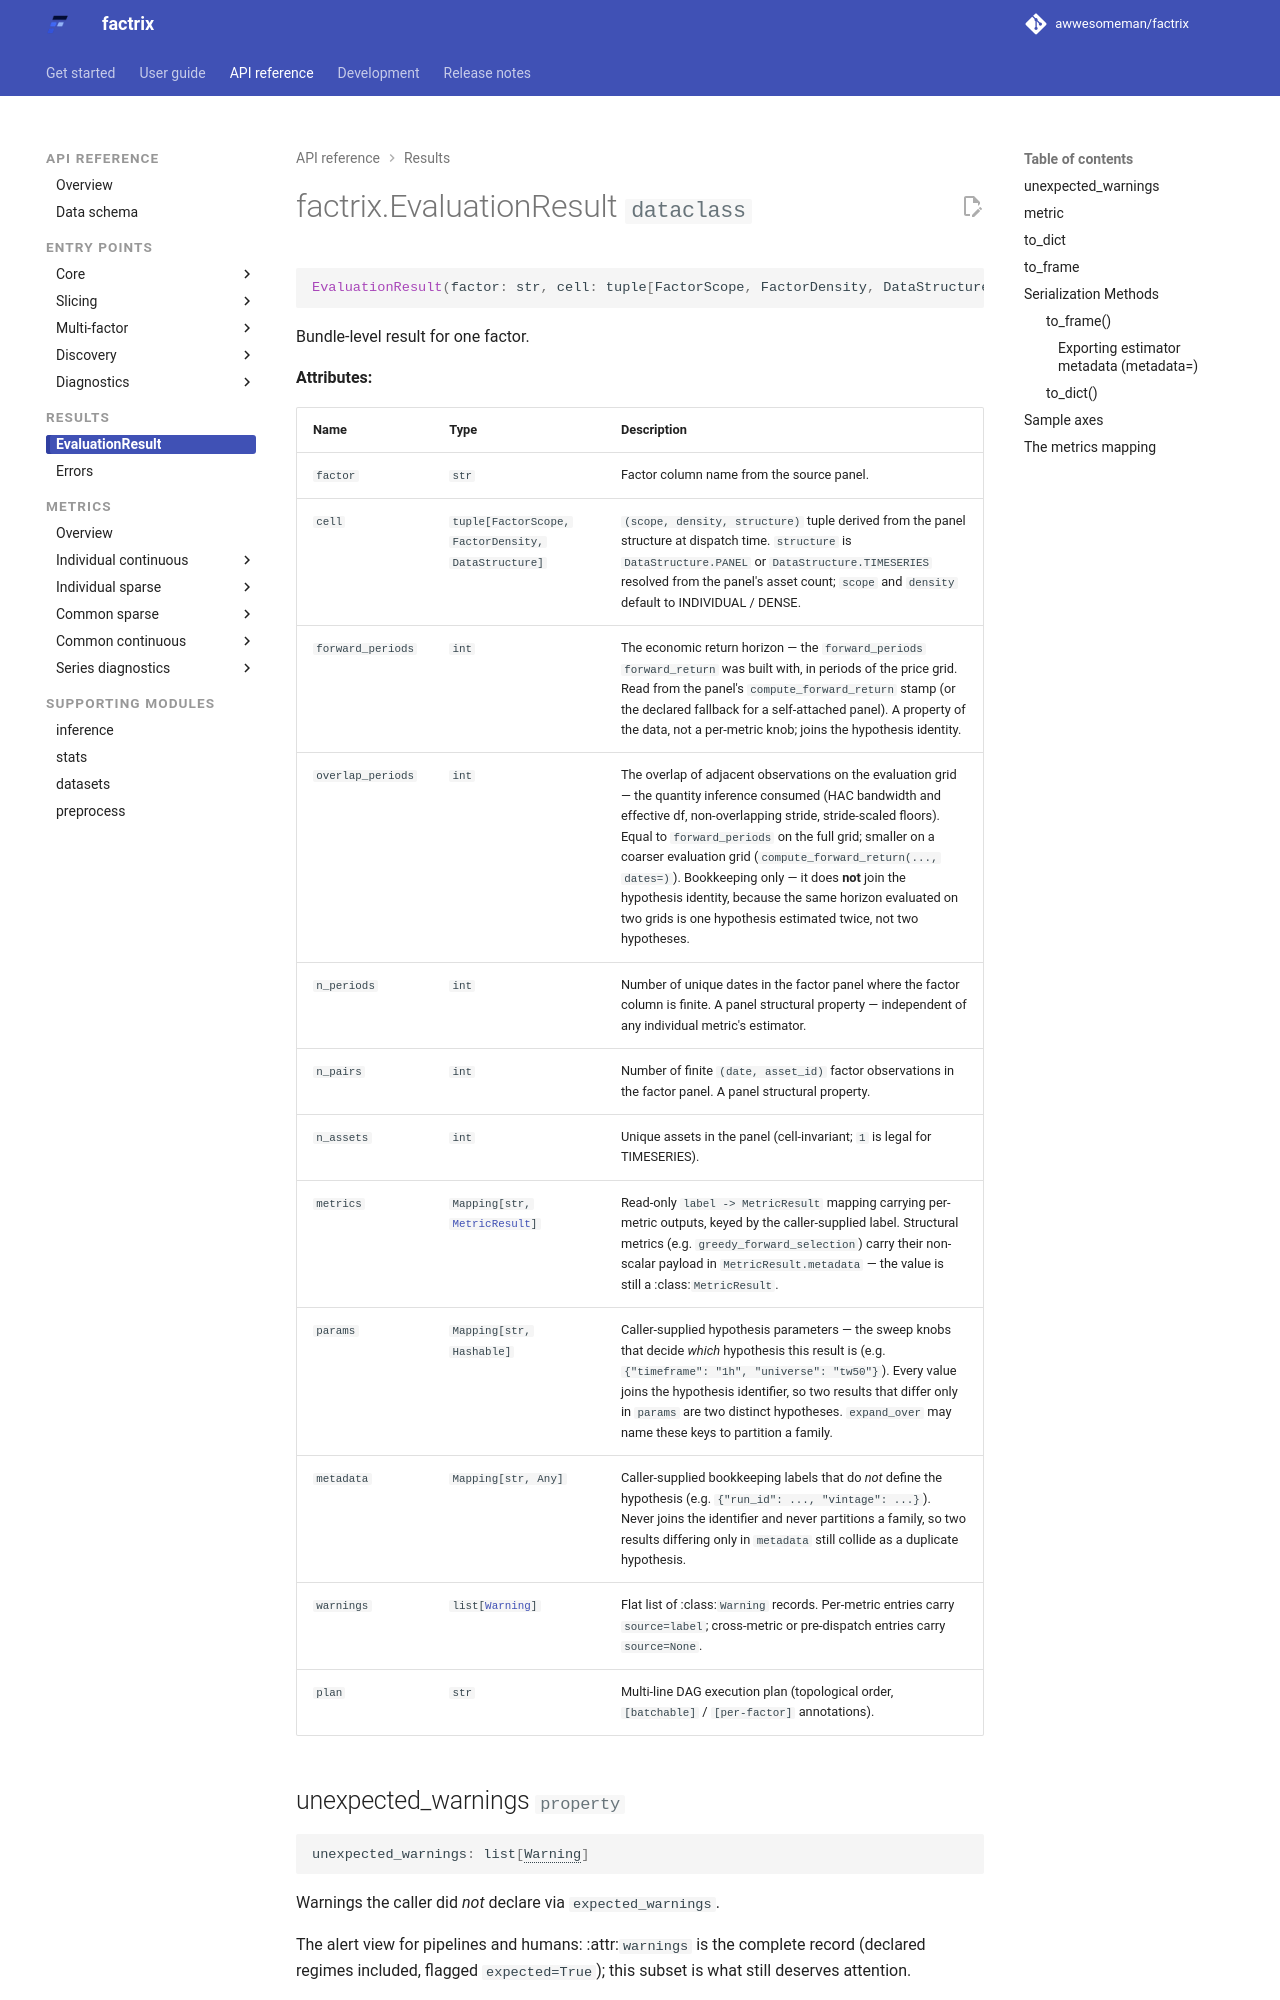

repository: awwesomeman/factrix · page: 0.34.0/api/evaluation-results/index.html · generator: mkdocs

---
title: factrix.EvaluationResult
---

::: factrix.EvaluationResult

<hr>

## Serialization Methods

`EvaluationResult` provides two main methods to serialize evaluation outputs:

### `to_frame()`
Converts the metric results into a stable, long-form Polars `pl.DataFrame`. This makes it easy to stack results across multiple factors using `pl.concat([r.to_frame() for r in results])` before writing to disk (e.g., Parquet).

The leading `factor` / `forward_periods` / `params` block is the **hypothesis identity** — the same `(factor, forward_periods, *params)` tuple `to_dict()` and [`compare()`](compare.md) carry. Without it, the three results of an `evaluate_horizons` sweep stack into three indistinguishable rows.
